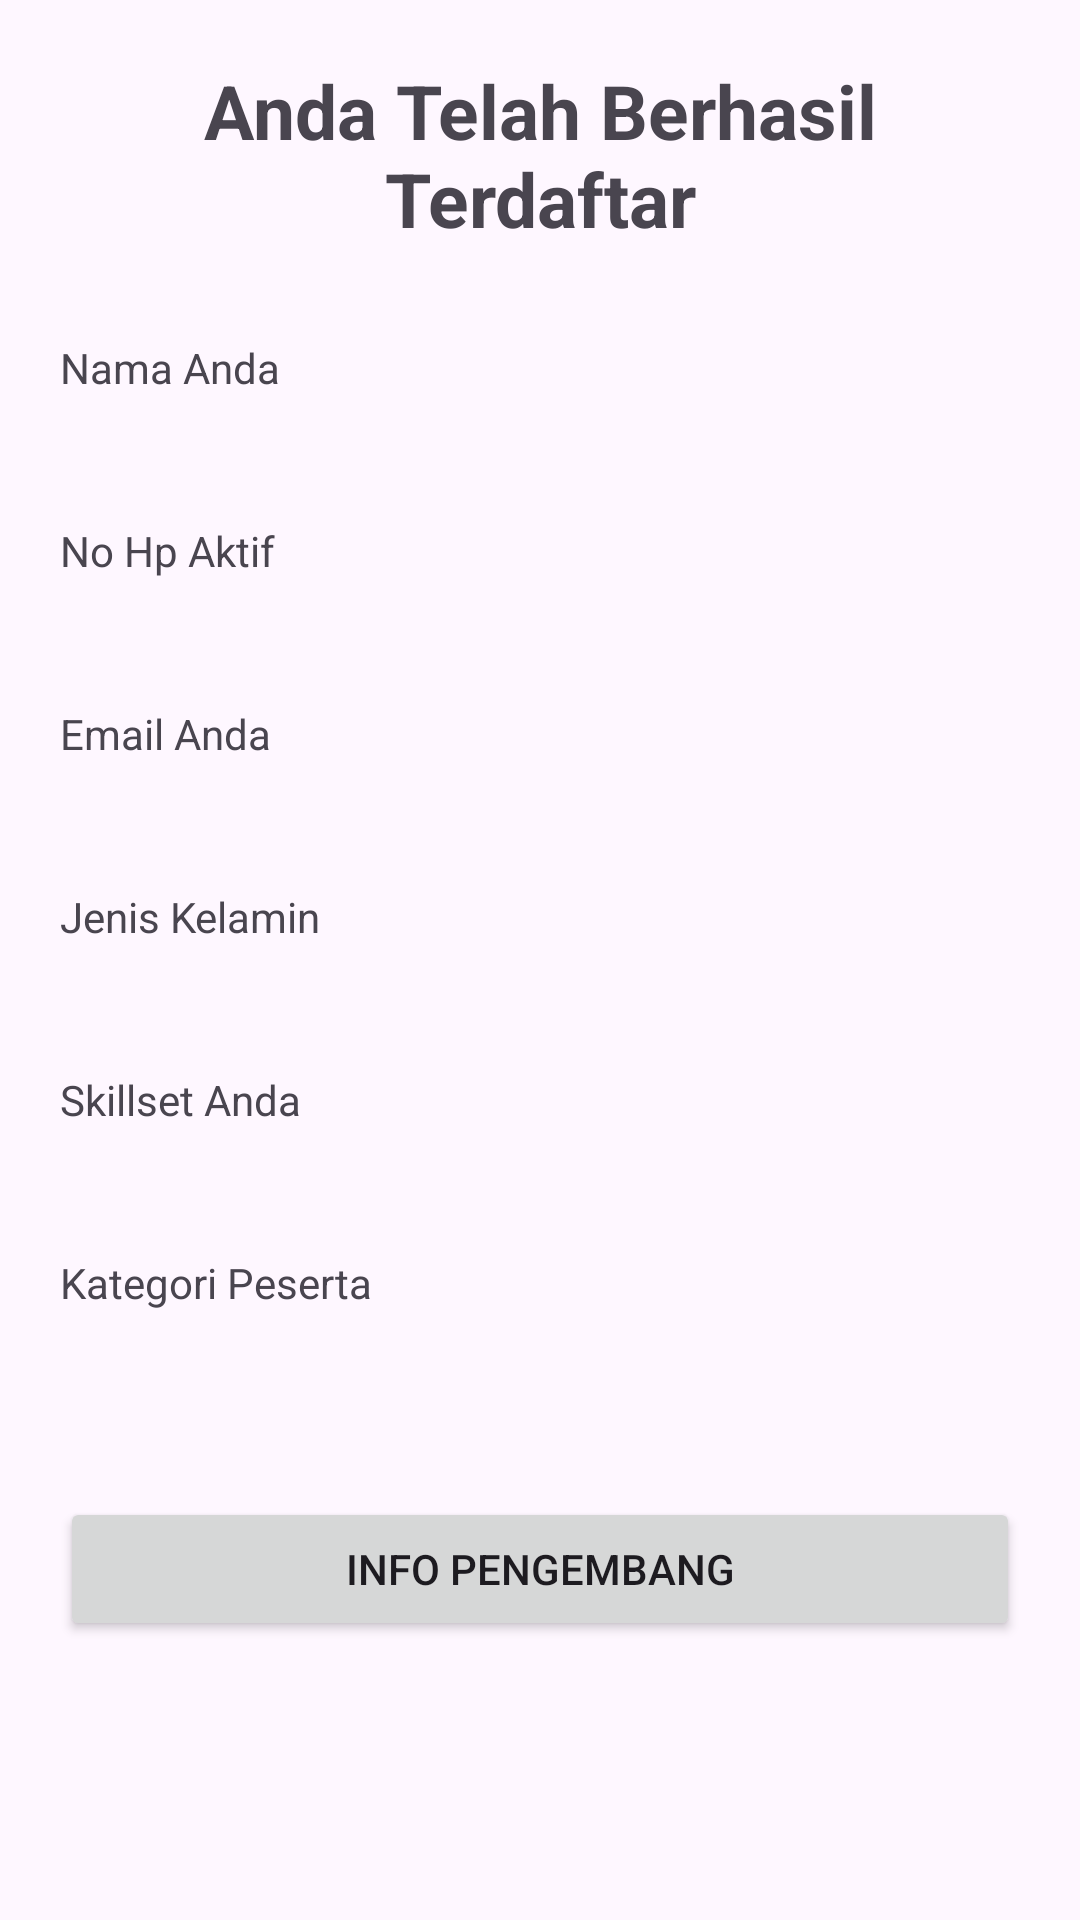

Here is an Android app screen rendered from its layout file. Give the layout XML and the strings, colors and styles it references.
<!-- AndroidManifest.xml: application theme Theme.MvvmFGD -->
<!-- res/layout/fragment_output.xml -->
<?xml version="1.0" encoding="utf-8"?>
<ScrollView xmlns:android="http://schemas.android.com/apk/res/android"
    xmlns:tools="http://schemas.android.com/tools"
    android:layout_width="match_parent"
    android:layout_height="match_parent"
    tools:context=".view.OutputFragment">

    <LinearLayout
        android:layout_width="match_parent"
        android:layout_height="wrap_content"
        android:orientation="vertical"
        android:padding="20dp">

        <TextView
            android:layout_width="match_parent"
            android:layout_height="wrap_content"
            android:layout_marginBottom="30dp"
            android:gravity="center"
            android:text="@string/title_app_result"
            android:textSize="25sp"
            android:textStyle="bold"
            />

        <TextView
            android:layout_width="match_parent"
            android:layout_height="wrap_content"
            android:layout_marginBottom="5dp"
            android:text="@string/nama"/>

        <TextView
            android:id="@+id/txt_nama_result"
            android:layout_width="match_parent"
            android:layout_height="wrap_content"
            android:layout_marginBottom="10dp"
            android:textSize="20sp"/>

        <TextView
            android:layout_width="match_parent"
            android:layout_height="wrap_content"
            android:layout_marginBottom="5dp"
            android:text="@string/telefon"/>

        <TextView
            android:id="@+id/txt_telefon_result"
            android:layout_width="match_parent"
            android:layout_height="wrap_content"
            android:layout_marginBottom="10dp"
            android:textSize="20sp"/>

        <TextView
            android:layout_width="match_parent"
            android:layout_height="wrap_content"
            android:layout_marginBottom="5dp"
            android:text="@string/email"/>

        <TextView
            android:id="@+id/txt_email_result"
            android:layout_width="match_parent"
            android:layout_height="wrap_content"
            android:layout_marginBottom="10dp"
            android:textSize="20sp"/>

        <TextView
            android:layout_width="match_parent"
            android:layout_height="wrap_content"
            android:layout_marginBottom="5dp"
            android:text="@string/rad_gender"/>

        <TextView
            android:id="@+id/txt_gender_result"
            android:layout_width="match_parent"
            android:layout_height="wrap_content"
            android:layout_marginBottom="10dp"
            android:textSize="20sp"/>

        <TextView
            android:layout_width="match_parent"
            android:layout_height="wrap_content"
            android:layout_marginBottom="5dp"
            android:text="@string/chk_skillset"/>

        <TextView
            android:id="@+id/txt_skillset_result"
            android:layout_width="match_parent"
            android:layout_height="wrap_content"
            android:layout_marginBottom="10dp"
            android:textSize="20sp"/>

        <TextView
            android:layout_width="match_parent"
            android:layout_height="wrap_content"
            android:layout_marginBottom="5dp"
            android:text="@string/kategori"/>

        <TextView
            android:id="@+id/txt_kategori_result"
            android:layout_width="match_parent"
            android:layout_height="wrap_content"
            android:layout_marginBottom="30dp"
            android:textSize="20sp"/>

        <Button
            android:id="@+id/btn_info_developer"
            android:layout_width="match_parent"
            android:layout_height="wrap_content"
            android:text="@string/info"
            android:layout_marginBottom="20dp"/>

    </LinearLayout>

</ScrollView>
<!-- resources referenced by this layout -->
<resources>
  <string name="chk_skillset">Skillset Anda</string>
  <string name="email">Email Anda</string>
  <string name="info">Info Pengembang</string>
  <string name="kategori">Kategori Peserta</string>
  <string name="nama">Nama Anda</string>
  <string name="rad_gender">Jenis Kelamin</string>
  <string name="telefon">No Hp Aktif</string>
  <string name="title_app_result">Anda Telah Berhasil Terdaftar</string>
  <style name="Theme.MvvmFGD" parent="Base.Theme.MvvmFGD" />
  <style name="Base.Theme.MvvmFGD" parent="Theme.Material3.DayNight.NoActionBar">
          
          
      </style>
</resources>
